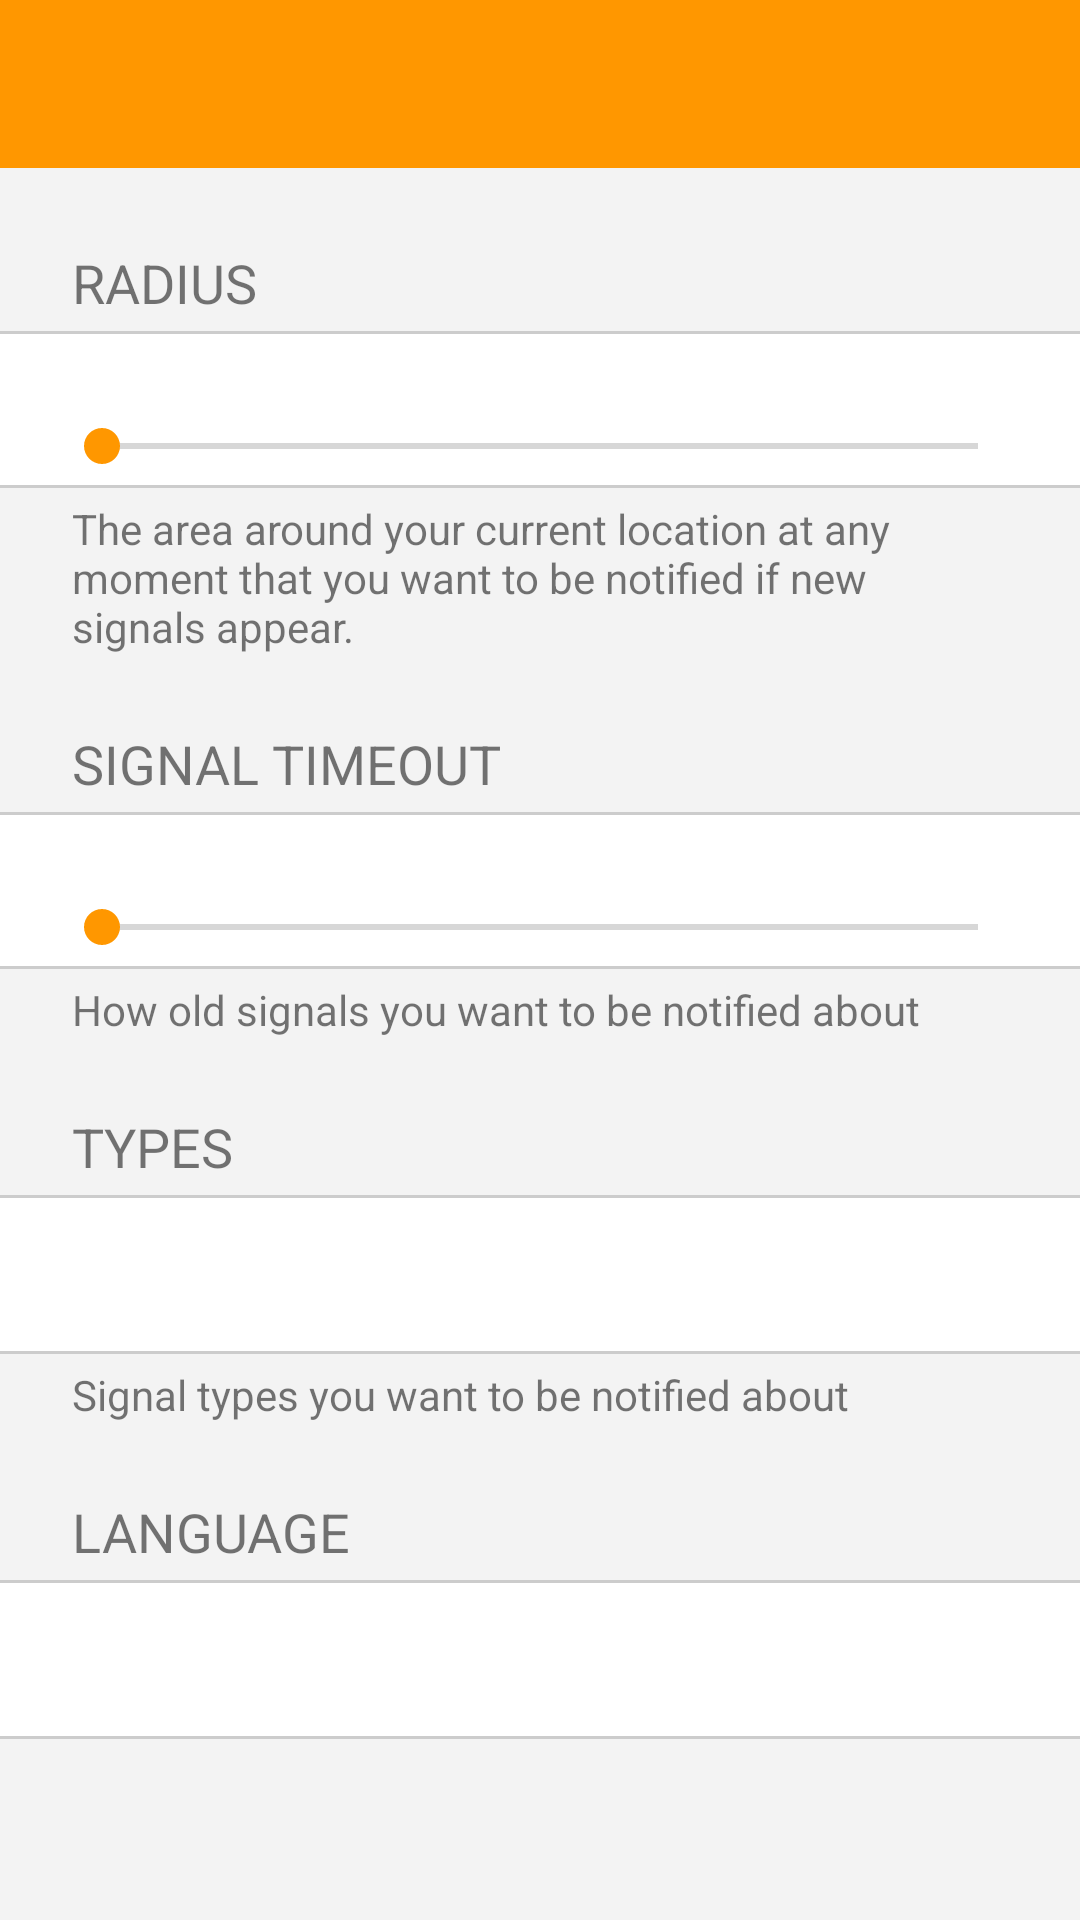

Write the Android layout XML for this screen, with the resource values it uses.
<!-- AndroidManifest.xml: application theme AppTheme.NoActionBar -->
<!-- res/layout/fragment_settings.xml -->
<?xml version="1.0" encoding="utf-8"?>
<layout xmlns:android="http://schemas.android.com/apk/res/android"
    xmlns:app="http://schemas.android.com/apk/res-auto"
    xmlns:tools="http://schemas.android.com/tools">

    <androidx.constraintlayout.widget.ConstraintLayout
        android:layout_width="match_parent"
        android:layout_height="match_parent"
        android:background="@color/light_gray">

        <com.google.android.material.appbar.AppBarLayout
            android:id="@+id/app_bar"
            android:layout_width="match_parent"
            android:layout_height="?actionBarSize"
            android:fitsSystemWindows="true"
            android:theme="@style/AppTheme.AppBarOverlay">

            <androidx.appcompat.widget.Toolbar
                android:id="@+id/toolbar"
                android:layout_width="match_parent"
                android:layout_height="?attr/actionBarSize"
                app:popupTheme="@style/AppTheme.PopupOverlay">

                <TextView
                    android:id="@+id/toolbar_title"
                    android:layout_width="wrap_content"
                    android:layout_height="wrap_content"
                    android:layout_gravity="center"
                    android:textColor="@android:color/white"
                    android:textSize="20sp" />
            </androidx.appcompat.widget.Toolbar>
        </com.google.android.material.appbar.AppBarLayout>

        <LinearLayout
            android:layout_width="match_parent"
            android:layout_height="match_parent"
            android:orientation="vertical"
            android:paddingTop="72dp">

            <TextView
                android:layout_width="match_parent"
                android:layout_height="wrap_content"
                android:layout_marginTop="10dp"
                android:layout_marginBottom="4dp"
                android:paddingLeft="24dp"
                android:paddingRight="24dp"
                android:text="@string/txt_radius"
                android:textSize="18sp" />

            <TableRow
                android:layout_width="match_parent"
                android:layout_height="1dp"
                android:background="@color/horizontal_rule" />

            <LinearLayout
                android:layout_width="match_parent"
                android:layout_height="wrap_content"
                android:background="@android:color/white"
                android:orientation="vertical"
                android:paddingLeft="18dp"
                android:paddingTop="4dp"
                android:paddingRight="18dp"
                android:paddingBottom="4dp">

                <RelativeLayout
                    android:layout_width="match_parent"
                    android:layout_height="wrap_content">

                    <TextView
                        android:id="@+id/radius_output"
                        android:layout_width="wrap_content"
                        android:layout_height="wrap_content"
                        android:layout_centerHorizontal="true"
                        tools:text="0 kilometers"
                        android:textSize="18sp" />
                </RelativeLayout>

                <androidx.appcompat.widget.AppCompatSeekBar
                    android:id="@+id/radius_value"
                    android:layout_width="match_parent"
                    android:layout_height="wrap_content" />
            </LinearLayout>

            <TableRow
                android:layout_width="match_parent"
                android:layout_height="1dp"
                android:background="@color/horizontal_rule" />

            <TextView
                android:layout_width="match_parent"
                android:layout_height="wrap_content"
                android:layout_marginTop="4dp"
                android:paddingLeft="24dp"
                android:paddingRight="24dp"
                android:text="@string/txt_radius_description" />

            <TextView
                android:layout_width="match_parent"
                android:layout_height="wrap_content"
                android:layout_marginTop="24dp"
                android:layout_marginBottom="4dp"
                android:paddingLeft="24dp"
                android:paddingRight="24dp"
                android:text="@string/txt_signal_timeout"
                android:textSize="18sp" />

            <TableRow
                android:layout_width="match_parent"
                android:layout_height="1dp"
                android:background="@color/horizontal_rule" />

            <LinearLayout
                android:layout_width="match_parent"
                android:layout_height="wrap_content"
                android:background="@android:color/white"
                android:orientation="vertical"
                android:paddingLeft="18dp"
                android:paddingTop="4dp"
                android:paddingRight="18dp"
                android:paddingBottom="4dp">

                <RelativeLayout
                    android:layout_width="match_parent"
                    android:layout_height="wrap_content">

                    <TextView
                        android:id="@+id/timeout_output"
                        android:layout_width="wrap_content"
                        android:layout_height="wrap_content"
                        android:layout_centerHorizontal="true"
                        tools:text="0 days"
                        android:textSize="18sp" />
                </RelativeLayout>

                <androidx.appcompat.widget.AppCompatSeekBar
                    android:id="@+id/timeout_value"
                    android:layout_width="match_parent"
                    android:layout_height="wrap_content"
                    android:max="30" />
            </LinearLayout>

            <TableRow
                android:layout_width="match_parent"
                android:layout_height="1dp"
                android:background="@color/horizontal_rule" />

            <TextView
                android:layout_width="match_parent"
                android:layout_height="wrap_content"
                android:layout_marginTop="4dp"
                android:paddingLeft="24dp"
                android:paddingRight="24dp"
                android:text="@string/txt_timeout_description" />

            <TextView
                android:layout_width="match_parent"
                android:layout_height="wrap_content"
                android:layout_marginTop="24dp"
                android:layout_marginBottom="4dp"
                android:paddingLeft="24dp"
                android:paddingRight="24dp"
                android:text="@string/txt_type_settings"
                android:textSize="18sp" />

            <TableRow
                android:layout_width="match_parent"
                android:layout_height="1dp"
                android:background="@color/horizontal_rule" />

            <TextView
                android:id="@+id/signal_type_setting"
                android:layout_width="match_parent"
                android:layout_height="wrap_content"
                android:ellipsize="end"
                android:maxLines="1"
                android:paddingTop="16dp"
                android:paddingBottom="16dp"
                android:paddingLeft="22dp"
                android:paddingRight="22dp"
                android:background="@drawable/ripple_background_white"
                android:clickable="true"
                android:focusable="true" />

            <TableRow
                android:layout_width="match_parent"
                android:layout_height="1dp"
                android:background="@color/horizontal_rule" />

            <TextView
                android:layout_width="match_parent"
                android:layout_height="wrap_content"
                android:layout_marginTop="4dp"
                android:paddingLeft="24dp"
                android:paddingRight="24dp"
                android:text="@string/txt_type_settings_description" />

            <TextView
                android:layout_width="match_parent"
                android:layout_height="wrap_content"
                android:layout_marginTop="24dp"
                android:layout_marginBottom="4dp"
                android:paddingLeft="24dp"
                android:paddingRight="24dp"
                android:text="@string/txt_language_settings"
                android:textSize="18sp" />

            <TableRow
                android:layout_width="match_parent"
                android:layout_height="1dp"
                android:background="@color/horizontal_rule" />

            <TextView
                android:id="@+id/language_setting"
                android:layout_width="match_parent"
                android:layout_height="wrap_content"
                android:ellipsize="end"
                android:maxLines="1"
                android:paddingTop="16dp"
                android:paddingBottom="16dp"
                android:paddingLeft="22dp"
                android:paddingRight="22dp"
                android:background="@drawable/ripple_background_white"
                android:clickable="true"
                android:focusable="true" />

            <TableRow
                android:layout_width="match_parent"
                android:layout_height="1dp"
                android:background="@color/horizontal_rule" />

        </LinearLayout>
    </androidx.constraintlayout.widget.ConstraintLayout>
</layout>
<!-- resources referenced by this layout -->
<resources>
  <color name="horizontal_rule">#ccc</color>
  <color name="light_gray">#f3f3f3</color>
  <!-- drawable ripple_background_white (drawable-v21) -->
  <?xml version="1.0" encoding="utf-8"?>
  <ripple xmlns:android="http://schemas.android.com/apk/res/android"
      android:color="@color/color_accent">
      <item
          android:gravity="center">
          <shape android:shape="rectangle">
              <solid android:color="@android:color/white"/>
          </shape>
      </item>
  </ripple>
  <string name="txt_language_settings">LANGUAGE</string>
  <string name="txt_radius">RADIUS</string>
  <string name="txt_radius_description">The area around your current location at any moment that you want to be notified if new signals appear.</string>
  <string name="txt_signal_timeout">SIGNAL TIMEOUT</string>
  <string name="txt_timeout_description">How old signals you want to be notified about</string>
  <string name="txt_type_settings">TYPES</string>
  <string name="txt_type_settings_description">Signal types you want to be notified about</string>
  <style name="AppTheme.AppBarOverlay" parent="ThemeOverlay.AppCompat.Dark.ActionBar" />
  <style name="AppTheme.PopupOverlay" parent="ThemeOverlay.AppCompat.Light" />
  <style name="AppTheme.NoActionBar">
          <item name="windowActionBar">false</item>
          <item name="windowNoTitle">true</item>
      </style>
  <color name="color_accent">#ff9700</color>
</resources>
